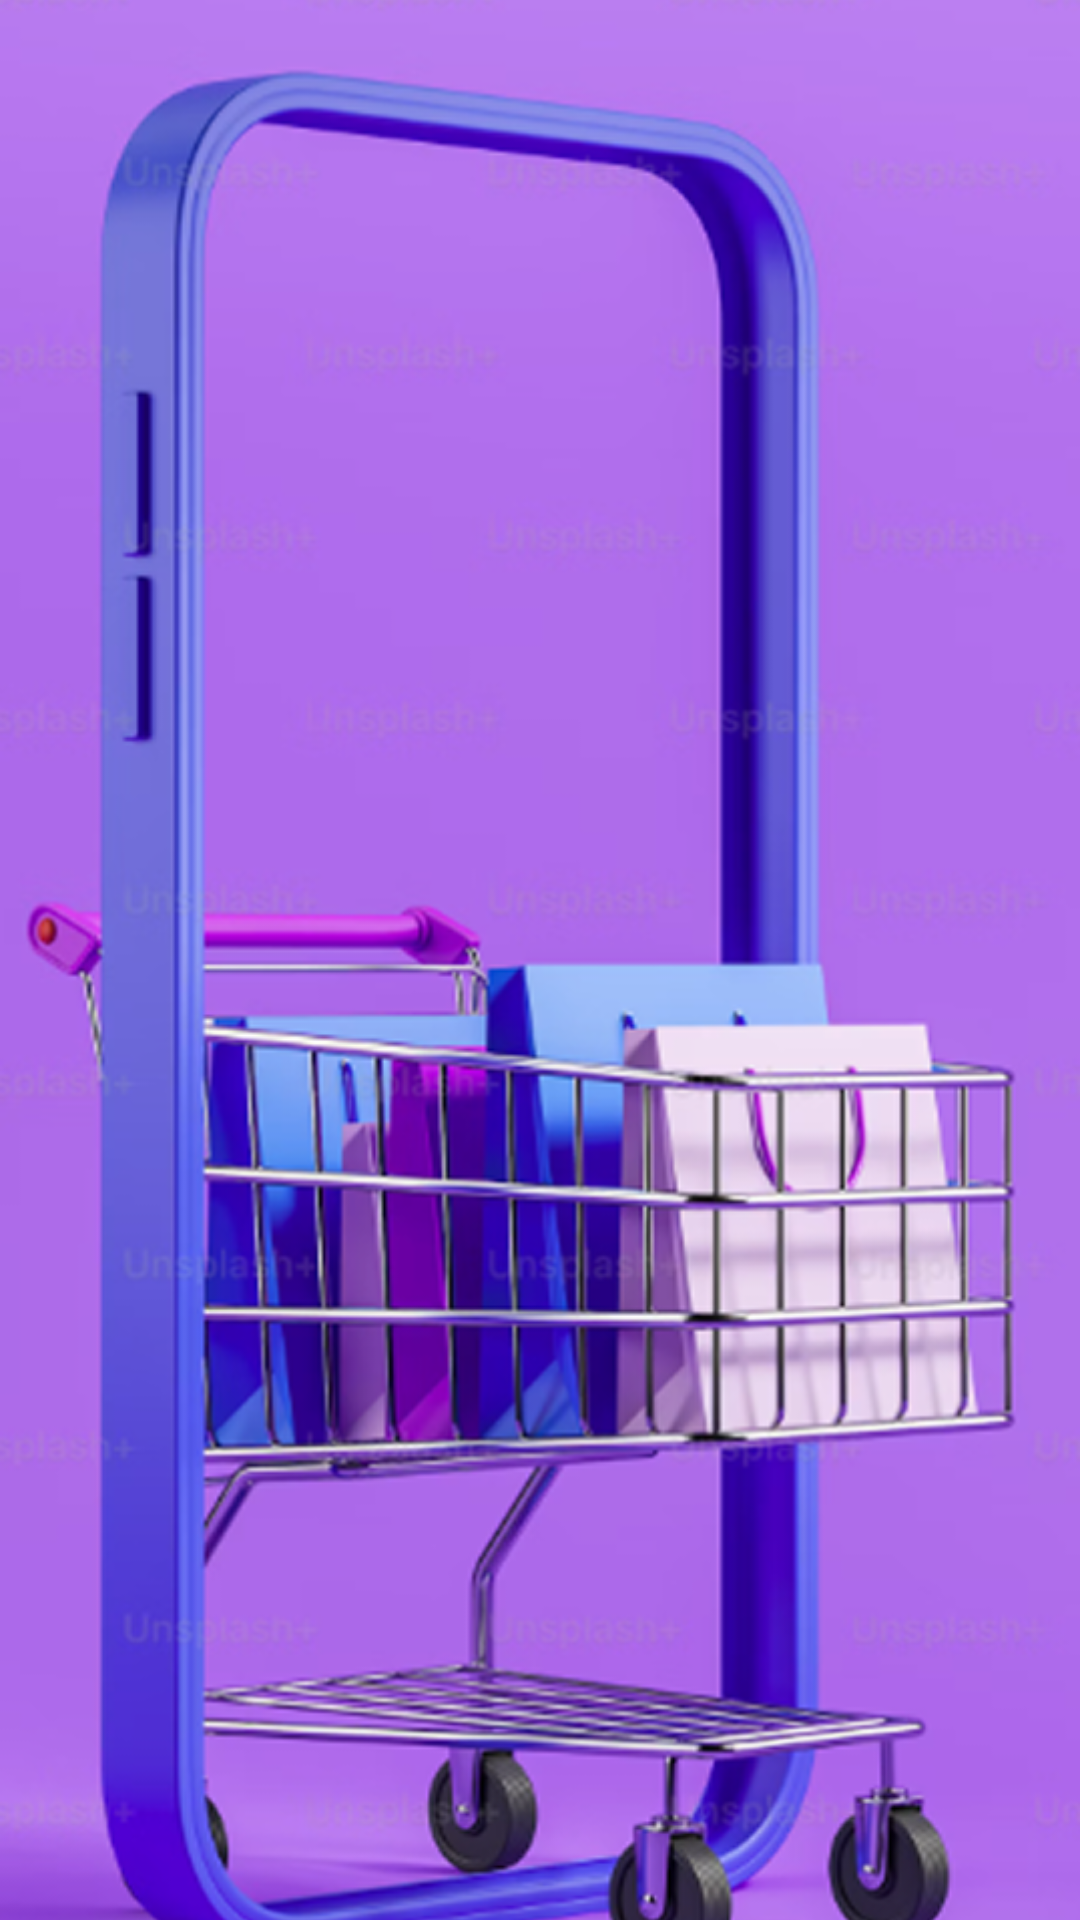

Reconstruct the res/layout file that produces this screen, plus the resources it refers to.
<!-- AndroidManifest.xml: application theme Theme.GestionDeMascotas -->
<!-- res/layout/activity_splash.xml -->
<?xml version="1.0" encoding="utf-8"?>
<RelativeLayout
    xmlns:android="http://schemas.android.com/apk/res/android"
    android:layout_width="match_parent"
    android:layout_height="match_parent"
    android:background="@color/white">

    <ImageView
        android:id="@+id/imgLogo"
        android:layout_width="match_parent"
        android:layout_height="match_parent"
        android:scaleType="centerCrop"
        android:src="@drawable/fondosplashsafe_logo" /> 

</RelativeLayout>
<!-- resources referenced by this layout -->
<resources>
  <!-- drawable fondosplashsafe_logo: png bitmap (drawable, 431685 bytes) -->
  <style name="Theme.GestionDeMascotas" parent="Base.Theme.GestionDeMascotas" />
  <style name="Base.Theme.GestionDeMascotas" parent="Theme.Material3.DayNight.NoActionBar">
          
          
      </style>
  <!-- not gathered from this repository: default colours our renderer supplied (Android Studio template values) -->
  <color name="white">#FFFFFFFF</color>
</resources>
